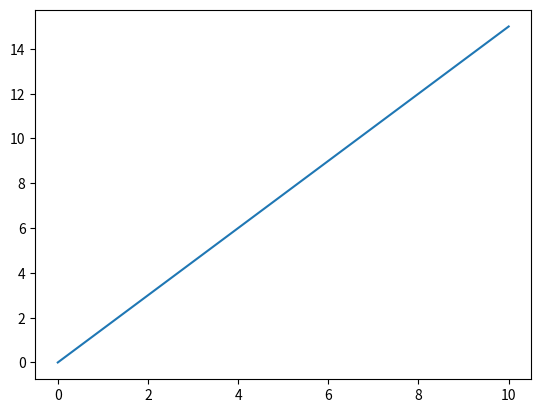

Write the Python code that produced this figure.
import matplotlib.pyplot as plt
import numpy as np
xpoints = np.array([0,10])
ypoints = np.array([0,15])
plt.plot(xpoints, ypoints)
plt.show()